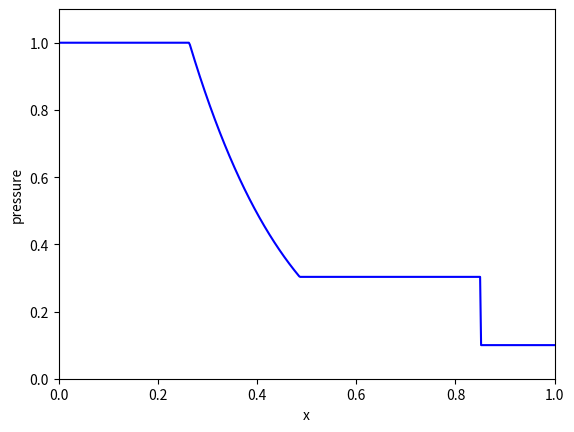
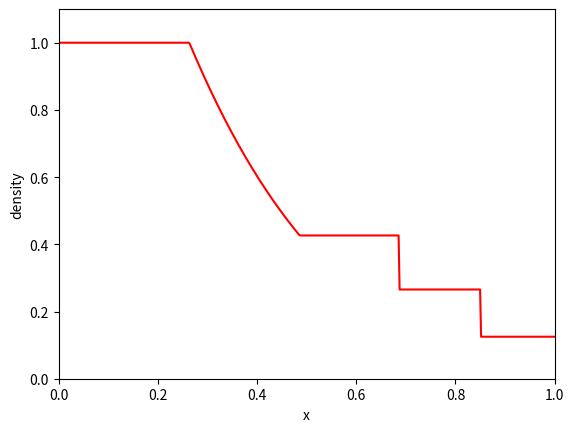
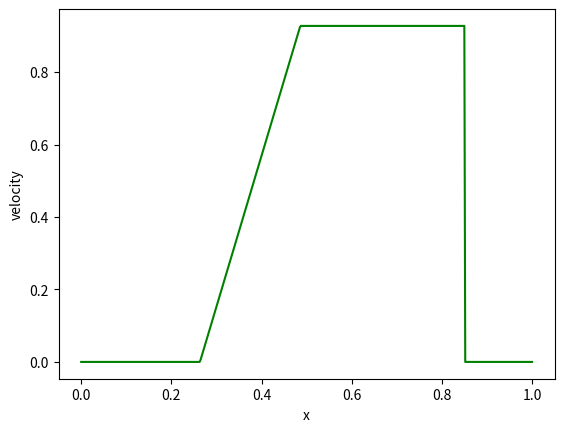
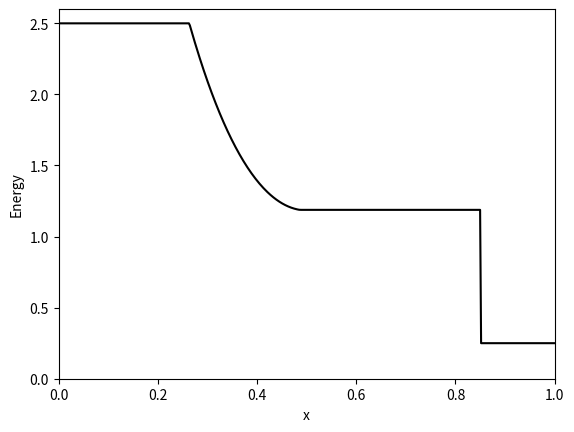
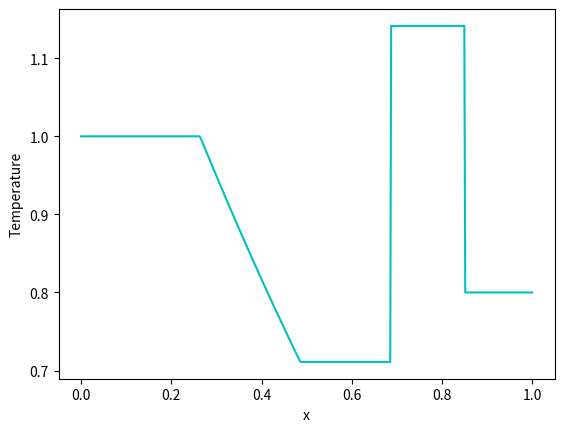

Reproduce these figures in Python, in order.
import numpy as np
import scipy
import scipy.optimize
import matplotlib.pyplot as plt

""" Analytical solutions live here """

class AnalyticalSolution(object):
    def __init__(self, function):
        self.function = function

    def get_analytical_solution(self, N, limits):
        np.linspace(limits[0],limits[1], N)

        values = self.function(np.linspace)

        return values

class ShockRodAnal(AnalyticalSolution):
    """ Using the code from https://gitlab.com/fantaz/Riemann_exact/tree/master """
    def __init__(self, initial_state, geometry, gamma = 1.4):
        self.left_state = initial_state[0]
        self.right_state = initial_state[1]

        self.geometry = geometry 

        self.gamma = gamma

    def get_analytical_solution(self, N, t):
        # solve function from fantaz
        """ returns the analytical value of the function at timestep t evaluated at N nodes
        with limits lim"""

        p_l, rho_l, u_l = self.left_state
        p_r, rho_r, u_r = self.right_state
        x_l, x_r, x_i = self.geometry

        # basic checking
        if x_l >= x_r:
            print('xl has to be less than xr!')
            exit()
        if x_i >= x_r or x_i <= x_l:
            print('xi has in between xl and xr!')
            exit()

        # calculate regions
        reg1, reg3, reg4, reg5, w = self.__calculate_regions(p_l, u_l, rho_l, p_r, u_r, rho_r)

        regions = self.__region_states(p_l, p_r, reg1, reg3, reg4, reg5)

        # calculate positions
        x_positions = self.__calc_positions(p_l, p_r, reg1, reg3, w, x_i, t)

        pos_description = ('Head of Rarefaction', 'Foot of Rarefaction',
                           'Contact Discontinuity', 'Shock')
        positions = dict(zip(pos_description, x_positions))

        # create arrays
        x, p, rho, u = self.__create_arrays(p_l, p_r, x_l, x_r, x_positions,
                                     reg1, reg3, reg4, reg5,
                                     N, t, x_i)

        val_names = ('x', 'p', 'rho', 'u')
        val_dict = dict(zip(val_names, (x, p, rho, u)))

        return val_dict

    def __shock_tube_function(self, p4, p1, p5, rho1, rho5):
        """
        Shock tube equation
        """
        z = (p4 / p5 - 1.)
        c1 = np.sqrt(self.gamma * p1 / rho1)
        c5 = np.sqrt(self.gamma * p5 / rho5)

        gm1 = self.gamma - 1.
        gp1 = self.gamma + 1.
        g2 = 2. * self.gamma

        fact = gm1 / g2 * (c5 / c1) * z / np.sqrt(1. + gp1 / g2 * z)
        fact = (1. - fact) ** (g2 / gm1)

        return p1 * fact - p4

    def __calculate_regions(self, p_l, u_l, rho_l, p_r, u_r, rho_r):
        """
        Compute regions
        :rtype : tuple
        :return: returns p, rho and u for regions 1,3,4,5 as well as the shock speed
        """
        rho1 = rho_l
        p1 = p_l
        u1 = u_l
        rho5 = rho_r
        p5 = p_r
        u5 = u_r

        if p_l < p_r:
            rho_1 = rho_r
            p1 = p_r
            u1 = u_r
            rho5 = rho_l
            p5 = p_l
            u5 = u_l

        # solve for post-shock pressure
        p4 = scipy.optimize.fsolve(self.__shock_tube_function, p1, (p1, p5, rho1, rho5))[0]

        # compute post-shock density and velocity
        z = (p4 / p5 - 1.)
        c5 = np.sqrt(self.gamma * p5 / rho5)

        gm1 = self.gamma - 1.
        gp1 = self.gamma + 1.
        gmfac1 = 0.5 * gm1 / self.gamma
        gmfac2 = 0.5 * gp1 / self.gamma

        fact = np.sqrt(1. + gmfac2 * z)

        u4 = c5 * z / (self.gamma * fact)
        rho4 = rho5 * (1. + gmfac2 * z) / (1. + gmfac1 * z)

        # shock speed
        w = c5 * fact

        # compute values at foot of rarefaction
        p3 = p4
        u3 = u4
        rho3 = rho1 * (p3 / p1)**(1. / self.gamma)

        return (p1, rho1, u1), (p3, rho3, u3), (p4, rho4, u4), (p5, rho5, u5), w

    def __calc_positions(self, pl, pr, region1, region3, w, xi, t):
        """
        :return: tuple of positions in the following order ->
                Head of Rarefaction: xhd,  Foot of Rarefaction: xft,
                Contact Discontinuity: xcd, Shock: xsh
        """
        p1, rho1 = region1[:2]  # don't need velocity
        p3, rho3, u3 = region3
        c1 = np.sqrt(self.gamma * p1 / rho1)
        c3 = np.sqrt(self.gamma * p3 / rho3)
        if pl > pr:
            xsh = xi + w * t
            xcd = xi + u3 * t
            xft = xi + (u3 - c3) * t
            xhd = xi - c1 * t
        else:
            # pr > pl
            xsh = xi - w * t
            xcd = xi - u3 * t
            xft = xi - (u3 - c3) * t
            xhd = xi + c1 * t

        return xhd, xft, xcd, xsh


    def __region_states(self, pl, pr, region1, region3, region4, region5):
        """
        :return: dictionary (region no.: p, rho, u), except for rarefaction region
        where the value is a string, obviously
        """
        if pl > pr:
            return {'Region 1': region1,
                    'Region 2': 'RAREFACTION',
                    'Region 3': region3,
                    'Region 4': region4,
                    'Region 5': region5}
        else:
            return {'Region 1': region5,
                    'Region 2': region4,
                    'Region 3': region3,
                    'Region 4': 'RAREFACTION',
                    'Region 5': region1}

    def __create_arrays(self, pl, pr, xl, xr, positions, state1, state3, state4, state5, N, t, xi):
        """
        :return: tuple of x, p, rho and u values across the domain of interest
        """
        xhd, xft, xcd, xsh = positions
        p1, rho1, u1 = state1
        p3, rho3, u3 = state3
        p4, rho4, u4 = state4
        p5, rho5, u5 = state5
        gm1 = self.gamma - 1.
        gp1 = self.gamma + 1.

        dx = (xr-xl)/(N-1)
        x_arr = np.arange(xl, xr, dx)
        rho = np.zeros(N, dtype=float)
        p = np.zeros(N, dtype=float)
        u = np.zeros(N, dtype=float)
        c1 = np.sqrt(self.gamma * p1 / rho1)
        if pl > pr:
            for i, x in enumerate(x_arr):
                if x < xhd:
                    rho[i] = rho1
                    p[i] = p1
                    u[i] = u1
                elif x < xft:
                    u[i] = 2. / gp1 * (c1 + (x - xi) / t)
                    fact = 1. - 0.5 * gm1 * u[i] / c1
                    rho[i] = rho1 * fact ** (2. / gm1)
                    p[i] = p1 * fact ** (2. * self.gamma / gm1)
                elif x < xcd:
                    rho[i] = rho3
                    p[i] = p3
                    u[i] = u3
                elif x < xsh:
                    rho[i] = rho4
                    p[i] = p4
                    u[i] = u4
                else:
                    rho[i] = rho5
                    p[i] = p5
                    u[i] = u5
        else:
            for i, x in enumerate(x_arr):
                if x < xsh:
                    rho[i] = rho5
                    p[i] = p5
                    u[i] = -u1
                elif x < xcd:
                    rho[i] = rho4
                    p[i] = p4
                    u[i] = -u4
                elif x < xft:
                    rho[i] = rho3
                    p[i] = p3
                    u[i] = -u3
                elif x < xhd:
                    u[i] = -2. / gp1 * (c1 + (xi - x) / t)
                    fact = 1. + 0.5 * gm1 * u[i] / c1
                    rho[i] = rho1 * fact ** (2. / gm1)
                    p[i] = p1 * fact ** (2. * self.gamma / gm1)
                else:
                    rho[i] = rho1
                    p[i] = p1
                    u[i] = -u1

        return x_arr, p, rho, u

if __name__ == '__main__':
    gamma = 1.4
    AnalyticalSol = ShockRodAnal(initial_state=[(1, 1, 0), (0.1, 0.125, 0.)],
                                       geometry=(0., 1., 0.5))
    values = AnalyticalSol.get_analytical_solution(N=500, t=0.2)

    # Finally, let's plot solutions
    p = values['p']
    rho = values['rho']
    u = values['u']

    # Energy and temperature
    E = p/(gamma-1.) + 0.5*u**2
    T = p/rho

    plt.figure(1)
    plt.plot(values['x'], p, linewidth=1.5, color='b')
    plt.ylabel('pressure')
    plt.xlabel('x')
    plt.axis([0, 1, 0, 1.1])

    plt.figure(2)
    plt.plot(values['x'], rho, linewidth=1.5, color='r')
    plt.ylabel('density')
    plt.xlabel('x')
    plt.axis([0, 1, 0, 1.1])

    plt.figure(3)
    plt.plot(values['x'], u, linewidth=1.5, color='g')
    plt.ylabel('velocity')
    plt.xlabel('x')

    plt.figure(4)
    plt.plot(values['x'], E, linewidth=1.5, color='k')
    plt.ylabel('Energy')
    plt.xlabel('x')
    plt.axis([0, 1, 0, 2.6])

    plt.figure(5)
    plt.plot(values['x'], T, linewidth=1.5, color='c')
    plt.ylabel('Temperature')
    plt.xlabel('x')
    plt.show()